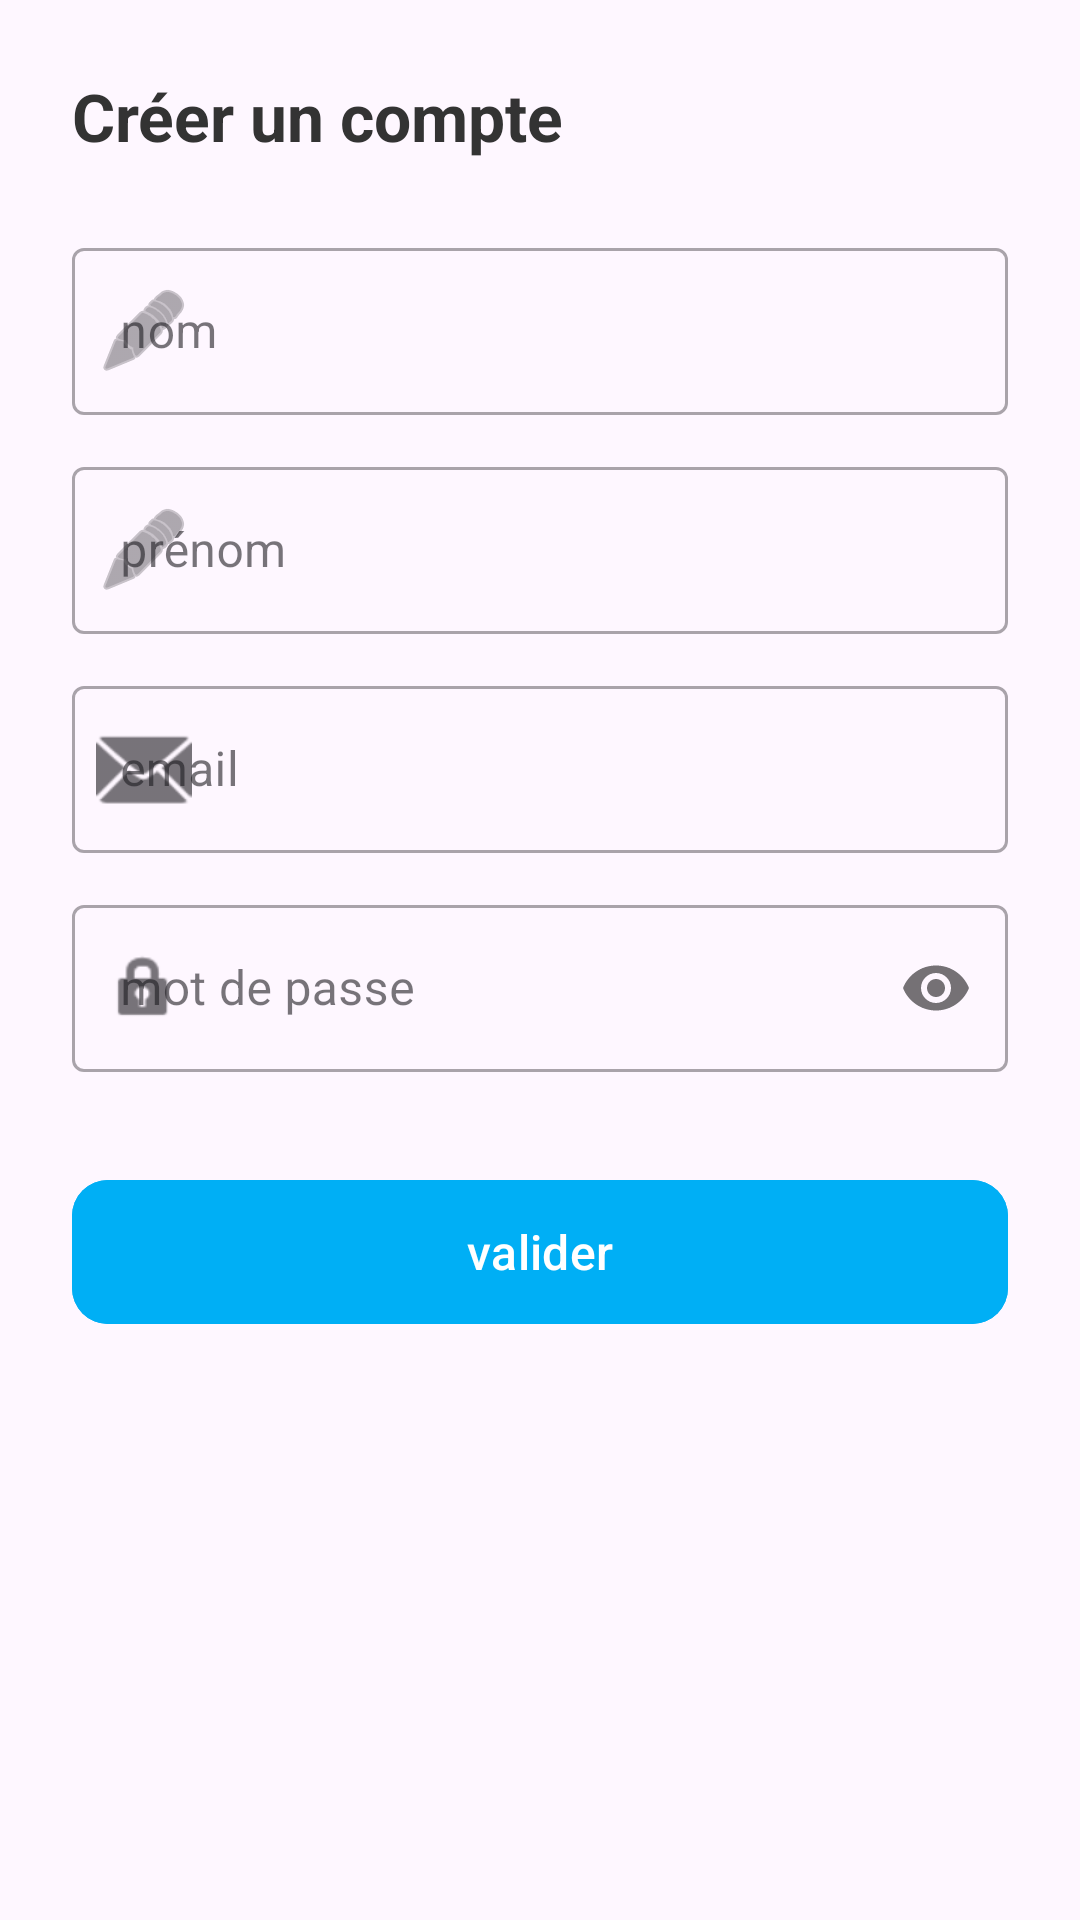

Android layout source for this screen:
<!-- AndroidManifest.xml: application theme Theme.Cocovoitte -->
<!-- res/layout/fragment_sign_up.xml -->
<?xml version="1.0" encoding="utf-8"?>
<ScrollView xmlns:android="http://schemas.android.com/apk/res/android"
    xmlns:app="http://schemas.android.com/apk/res-auto"
    xmlns:tools="http://schemas.android.com/tools"
    android:layout_width="match_parent"
    android:layout_height="match_parent"
    android:fillViewport="true"
    tools:context=".Fragment.SignUpFragment">

    <LinearLayout
        android:layout_width="match_parent"
        android:layout_height="wrap_content"
        android:orientation="vertical"
        android:padding="24dp">

        <TextView
            android:layout_width="wrap_content"
            android:layout_height="wrap_content"
            android:layout_marginBottom="24dp"
            android:text="@string/tv_createAccount"
            android:textColor="#333333"
            android:textSize="22sp"
            android:textStyle="bold" />

        
        <com.google.android.material.textfield.TextInputLayout
            style="@style/Widget.MaterialComponents.TextInputLayout.OutlinedBox"
            android:layout_width="match_parent"
            android:layout_height="wrap_content"
            android:hint="@string/tv_lastName"
            app:startIconDrawable="@android:drawable/ic_menu_edit"
            android:layout_marginBottom="12dp">

            <com.google.android.material.textfield.TextInputEditText
                android:id="@+id/et_lastName"
                android:layout_width="match_parent"
                android:layout_height="wrap_content"
                android:inputType="textCapCharacters" />
        </com.google.android.material.textfield.TextInputLayout>

        
        <com.google.android.material.textfield.TextInputLayout
            style="@style/Widget.MaterialComponents.TextInputLayout.OutlinedBox"
            android:layout_width="match_parent"
            android:layout_height="wrap_content"
            android:hint="@string/tv_firstName"
            app:startIconDrawable="@android:drawable/ic_menu_edit"
            android:layout_marginBottom="12dp">

            <com.google.android.material.textfield.TextInputEditText
                android:id="@+id/et_firstName"
                android:layout_width="match_parent"
                android:layout_height="wrap_content"
                android:inputType="textCapWords" />
        </com.google.android.material.textfield.TextInputLayout>

        
        <com.google.android.material.textfield.TextInputLayout
            style="@style/Widget.MaterialComponents.TextInputLayout.OutlinedBox"
            android:layout_width="match_parent"
            android:layout_height="wrap_content"
            android:hint="@string/tv_email"
            app:startIconDrawable="@android:drawable/ic_dialog_email"
            android:layout_marginBottom="12dp">

            <com.google.android.material.textfield.TextInputEditText
                android:id="@+id/et_email"
                android:layout_width="match_parent"
                android:layout_height="wrap_content"
                android:inputType="textEmailAddress" />
        </com.google.android.material.textfield.TextInputLayout>

        
        <com.google.android.material.textfield.TextInputLayout
            style="@style/Widget.MaterialComponents.TextInputLayout.OutlinedBox"
            android:layout_width="match_parent"
            android:layout_height="wrap_content"
            android:hint="@string/tv_password"
            app:startIconDrawable="@android:drawable/ic_lock_idle_lock"
            app:passwordToggleEnabled="true"
            android:layout_marginBottom="24dp">

            <com.google.android.material.textfield.TextInputEditText
                android:id="@+id/et_password"
                android:layout_width="match_parent"
                android:layout_height="wrap_content"
                android:inputType="textPassword" />
        </com.google.android.material.textfield.TextInputLayout>

        
        <com.google.android.material.button.MaterialButton
            android:id="@+id/btn_submit"
            android:layout_width="match_parent"
            android:layout_height="56dp"
            android:text="@string/btn_submit"
            app:cornerRadius="12dp"
            android:backgroundTint="#00AFF5"
            android:textSize="16sp"
            android:layout_marginTop="8dp"/>

        
        <TextView
            android:id="@+id/tv_erreur_signup"
            android:layout_width="match_parent"
            android:layout_height="wrap_content"
            android:textColor="#E61F1F"
            android:textSize="12sp"
            android:gravity="center"
            android:layout_marginTop="12dp" />

    </LinearLayout>
</ScrollView>
<!-- resources referenced by this layout -->
<resources>
  <string name="btn_submit">valider</string>
  <string name="tv_createAccount">Créer un compte</string>
  <string name="tv_email">email</string>
  <string name="tv_firstName">prénom</string>
  <string name="tv_lastName">nom</string>
  <string name="tv_password">mot de passe</string>
  <style name="Theme.Cocovoitte" parent="Base.Theme.Cocovoitte" />
  <style name="Base.Theme.Cocovoitte" parent="Theme.Material3.DayNight.NoActionBar">
          
          
      </style>
</resources>
